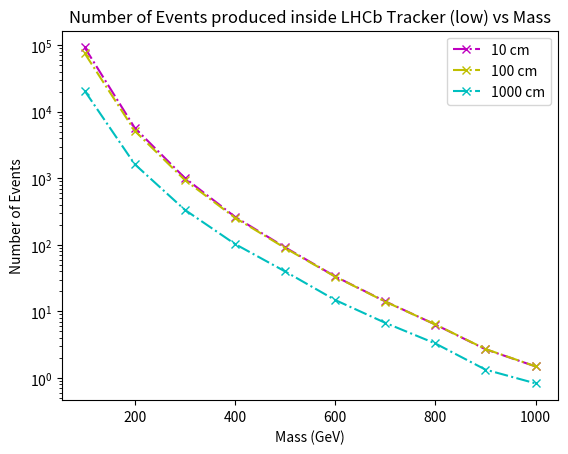

This figure's Python source:

# This script is plotting number of Events Produced that pass cuts vs Mass for low taus (10-100-1000 cm)
import matplotlib.pyplot as plt
import numpy as np

## for 10 cm 
x1 = [100, 200, 300, 400, 500, 600, 700, 800, 900, 1000]
y1 = [6700,5280,4471,3771,3510,2967,2650,2333,2178,1970]
y1 = [element / 10000 for element in y1]
xsec_prod = [2.428e-08,1.902e-09,3.969e-10,1.229e-10,4.592e-11,1.984e-11 ,9.366e-12,4.775e-12,2.175e-12,1.328e-12]
xsec_prod = [element * 1e-3 for element in xsec_prod]

 # https://lhcb.web.cern.ch/speakersbureau/html/PerformanceNumbers.html
L = 5.7e15 # LHCb run 2 integrated lumniosity
N1 = L * np.multiply(y1,xsec_prod) 
plt.plot(x1, N1,marker='x', linestyle='dashdot', color='m', label='10 cm')


## for 100 cm 
x2 = [100,200, 300, 400, 500, 600, 700, 800, 900, 1000]
y2 = [5478,4771,4167,3653,3432,2947,2628,2339,2196,1974]
y2 = [element / 10000 for element in y2]
N2 = L * np.multiply(y2,xsec_prod) 
plt.plot(x2, N2,marker='x', linestyle='dashdot', color='y', label='100 cm')

## for 1000 cm 
x3 = [100, 200, 300, 400, 500, 600, 700, 800, 900, 1000]
y3 = [1495,1501,1485,1472,1525,1313,1262,1212,1077,1096]
y3 = [element / 10000 for element in y3]

N3 = L * np.multiply(y3,xsec_prod) 
plt.plot(x3, N3,marker='x', linestyle='dashdot', color='c', label='1000 cm')


plt.yscale('log')
plt.title('Number of Events produced inside LHCb Tracker (low) vs Mass')
plt.xlabel('Mass (GeV)')
plt.ylabel('Number of Events')
plt.legend()
plt.savefig('nEvent-low_LHCb.pdf')  
plt.show()
